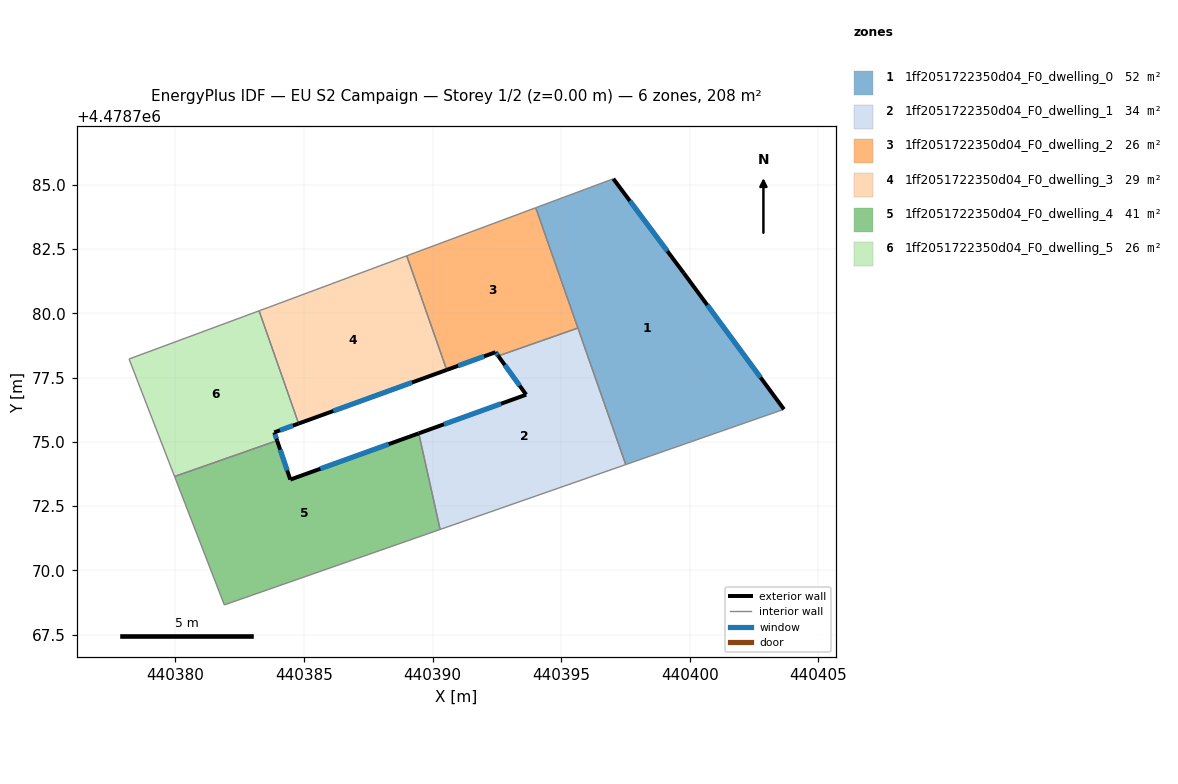
=== STOREY PLAN SPEC (per zone: floor XY polygon, exterior-wall plan segments, windows/doors) ===
zone 1: 1ff2051722350d04_F0_dwelling_0  (51.9 m²)
  floor: (440403.67, 4478776.26) (440399.78, 4478781.56) (440397.03, 4478785.23) (440394.01, 4478784.11) (440397.52, 4478774.11)
  exterior wall: (440399.78, 4478781.56) – (440403.67, 4478776.26)  [6.6 m]
    window: (440400.69, 4478780.32) – (440402.76, 4478777.50)  [5.6 m²]
  exterior wall: (440397.03, 4478785.23) – (440399.78, 4478781.56)  [4.6 m]
    window: (440397.67, 4478784.37) – (440399.13, 4478782.42)  [3.9 m²]
  interior walls: 4
zone 2: 1ff2051722350d04_F0_dwelling_1  (33.8 m²)
  floor: (440397.52, 4478774.11) (440395.65, 4478779.42) (440392.55, 4478778.34) (440393.64, 4478776.83) (440389.46, 4478775.33) (440390.29, 4478771.59)
  exterior wall: (440389.46, 4478775.33) – (440393.64, 4478776.83)  [4.4 m]
    window: (440390.44, 4478775.68) – (440392.66, 4478776.48)  [3.8 m²]
  exterior wall: (440393.64, 4478776.83) – (440392.55, 4478778.34)  [1.9 m]
    window: (440393.39, 4478777.19) – (440392.81, 4478777.99)  [1.6 m²]
  interior walls: 4
zone 3: 1ff2051722350d04_F0_dwelling_2  (25.9 m²)
  floor: (440395.65, 4478779.42) (440394.01, 4478784.11) (440389.00, 4478782.24) (440390.55, 4478777.80) (440392.45, 4478778.49) (440392.55, 4478778.34)
  exterior wall: (440392.55, 4478778.34) – (440392.45, 4478778.49)  [0.2 m]
    window: (440392.53, 4478778.37) – (440392.47, 4478778.45)  [0.2 m²]
  exterior wall: (440392.45, 4478778.49) – (440390.55, 4478777.80)  [2.0 m]
    window: (440392.01, 4478778.32) – (440391.00, 4478777.96)  [1.7 m²]
  interior walls: 4
zone 4: 1ff2051722350d04_F0_dwelling_3  (28.6 m²)
  floor: (440390.55, 4478777.80) (440389.00, 4478782.24) (440383.65, 4478780.24) (440383.25, 4478780.09) (440384.79, 4478775.71)
  exterior wall: (440390.55, 4478777.80) – (440384.79, 4478775.71)  [6.1 m]
    window: (440389.20, 4478777.31) – (440386.14, 4478776.20)  [5.2 m²]
  interior walls: 4
zone 5: 1ff2051722350d04_F0_dwelling_4  (41.3 m²)
  floor: (440390.29, 4478771.59) (440389.46, 4478775.33) (440384.47, 4478773.53) (440383.95, 4478775.05) (440379.97, 4478773.65) (440381.90, 4478768.66)
  exterior wall: (440383.95, 4478775.05) – (440384.47, 4478773.53)  [1.6 m]
    window: (440384.07, 4478774.69) – (440384.35, 4478773.89)  [1.4 m²]
  exterior wall: (440384.47, 4478773.53) – (440389.46, 4478775.33)  [5.3 m]
    window: (440385.64, 4478773.95) – (440388.29, 4478774.91)  [4.5 m²]
  interior walls: 4
zone 6: 1ff2051722350d04_F0_dwelling_5  (25.9 m²)
  floor: (440383.95, 4478775.05) (440383.84, 4478775.37) (440384.79, 4478775.71) (440383.25, 4478780.09) (440378.20, 4478778.22) (440379.97, 4478773.65)
  exterior wall: (440384.79, 4478775.71) – (440383.84, 4478775.37)  [1.0 m]
    window: (440384.57, 4478775.63) – (440384.07, 4478775.45)  [0.9 m²]
  exterior wall: (440383.84, 4478775.37) – (440383.95, 4478775.05)  [0.3 m]
    window: (440383.87, 4478775.29) – (440383.93, 4478775.12)  [0.3 m²]
  interior walls: 4

=== DERIVED (storey summary) ===
Building: EU S2 Campaign
Storey: 1 of 2  (floor level z = 0.00 m)
Storey gross floor area: 207.5 m²
Zones on this storey: 6
  - 1ff2051722350d04_F0_dwelling_0: floor 51.9 m²; exterior wall 11.2 m (33.5 m²); 2 window(s) 9.5 m²; WWR 28.3%
  - 1ff2051722350d04_F0_dwelling_1: floor 33.8 m²; exterior wall 6.3 m (18.9 m²); 2 window(s) 5.3 m²; WWR 28.3%
  - 1ff2051722350d04_F0_dwelling_2: floor 25.9 m²; exterior wall 2.2 m (6.6 m²); 2 window(s) 1.9 m²; WWR 28.3%
  - 1ff2051722350d04_F0_dwelling_3: floor 28.6 m²; exterior wall 6.1 m (18.4 m²); 1 window(s) 5.2 m²; WWR 28.3%
  - 1ff2051722350d04_F0_dwelling_4: floor 41.3 m²; exterior wall 6.9 m (20.7 m²); 2 window(s) 5.9 m²; WWR 28.3%
  - 1ff2051722350d04_F0_dwelling_5: floor 25.9 m²; exterior wall 1.3 m (4.0 m²); 2 window(s) 1.1 m²; WWR 28.3%
Zone adjacency (shared interzone walls):
  - 1ff2051722350d04_F0_dwelling_0 ↔ 1ff2051722350d04_F0_dwelling_1
  - 1ff2051722350d04_F0_dwelling_0 ↔ 1ff2051722350d04_F0_dwelling_2
  - 1ff2051722350d04_F0_dwelling_1 ↔ 1ff2051722350d04_F0_dwelling_2
  - 1ff2051722350d04_F0_dwelling_1 ↔ 1ff2051722350d04_F0_dwelling_4
  - 1ff2051722350d04_F0_dwelling_2 ↔ 1ff2051722350d04_F0_dwelling_3
  - 1ff2051722350d04_F0_dwelling_3 ↔ 1ff2051722350d04_F0_dwelling_5
  - 1ff2051722350d04_F0_dwelling_4 ↔ 1ff2051722350d04_F0_dwelling_5